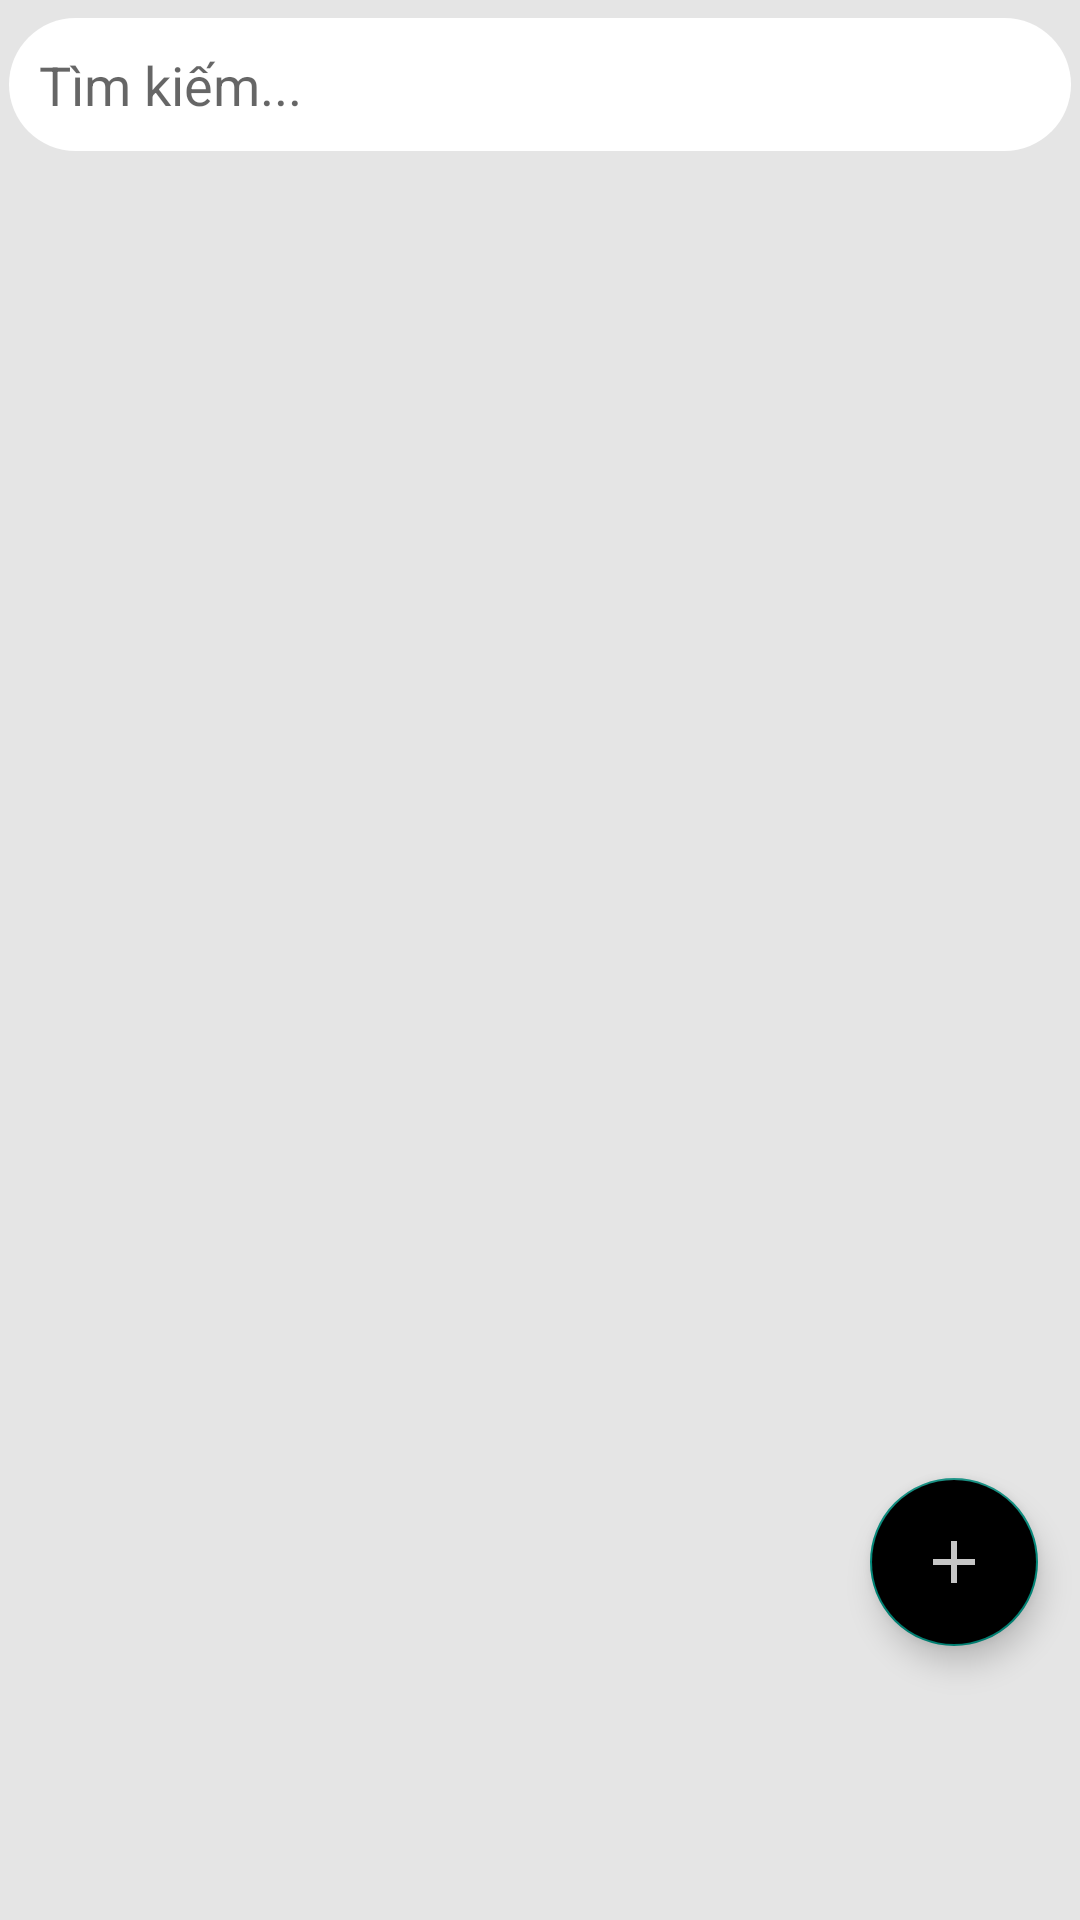

Write the Android layout XML for this screen, with the resource values it uses.
<!-- AndroidManifest.xml: application theme Theme.AppChat -->
<!-- res/layout/fragment_class.xml -->
<?xml version="1.0" encoding="utf-8"?>
<androidx.constraintlayout.widget.ConstraintLayout xmlns:android="http://schemas.android.com/apk/res/android"
    xmlns:app="http://schemas.android.com/apk/res-auto"
    xmlns:tools="http://schemas.android.com/tools"
    android:id="@+id/frameLayout"
    android:layout_width="match_parent"
    android:layout_height="match_parent"
    android:background="@color/background"
    tools:context=".fragments.ClassFragment">

    


    <LinearLayout
        android:id="@+id/linearLayout8"
        android:layout_width="match_parent"
        android:layout_height="wrap_content"
        android:layout_margin="3dp"
        android:background="@drawable/radius_circle"
        android:backgroundTint="@color/white"
        android:orientation="vertical"
        app:layout_constraintBottom_toBottomOf="parent"
        app:layout_constraintTop_toTopOf="parent"
        app:layout_constraintVertical_bias="0.005"
        tools:layout_editor_absoluteX="3dp">

        <EditText
            android:id="@+id/edit_search"
            android:layout_width="match_parent"
            android:layout_height="wrap_content"
            android:layout_margin="10dp"
            android:layout_marginLeft="10dp"
            android:background="@null"
            android:drawableTint="#00FFFFFF"
            android:hint="Tìm kiếm..." />

    </LinearLayout>

    <androidx.recyclerview.widget.RecyclerView
        android:id="@+id/recycler_view"
        android:layout_width="match_parent"
        android:layout_height="wrap_content"
        app:layout_constraintBottom_toBottomOf="parent"
        app:layout_constraintTop_toBottomOf="@+id/linearLayout8"
        app:layout_constraintVertical_bias="0.024"
        tools:layout_editor_absoluteX="0dp" />

    <com.google.android.material.floatingactionbutton.FloatingActionButton
        android:id="@+id/fab_add"
        android:layout_width="wrap_content"
        android:layout_height="wrap_content"
        android:layout_marginTop="332dp"
        android:backgroundTint="@color/black"
        android:src="@drawable/ic_baseline_add_24"
        app:layout_constraintBottom_toBottomOf="parent"
        app:layout_constraintEnd_toEndOf="parent"
        app:layout_constraintHorizontal_bias="0.954"
        app:layout_constraintStart_toStartOf="parent"
        app:layout_constraintTop_toTopOf="parent"
        app:layout_constraintVertical_bias="0.638" />
</androidx.constraintlayout.widget.ConstraintLayout>
<!-- resources referenced by this layout -->
<resources>
  <color name="background">#E5E5E5</color>
  <color name="black">#000000</color>
  <color name="white">#FFFFFF</color>
  <!-- drawable ic_baseline_add_24 (drawable) -->
  <vector android:alpha="0.78" android:height="24dp"
      android:tint="#FFFFFF" android:viewportHeight="24"
      android:viewportWidth="24" android:width="24dp" xmlns:android="http://schemas.android.com/apk/res/android">
      <path android:fillColor="@android:color/white" android:pathData="M19,13h-6v6h-2v-6H5v-2h6V5h2v6h6v2z"/>
  </vector>
  <!-- drawable radius_circle (drawable) -->
  <?xml version="1.0" encoding="utf-8"?>
  <shape xmlns:android="http://schemas.android.com/apk/res/android"
      android:shape="rectangle">
  
      <corners
          android:radius="25dp" />
      <solid
          android:color="@color/white"/>
  </shape>
  <style name="Theme.AppChat" parent="Theme.AppCompat.Light.NoActionBar">
          
  
          <item name="colorPrimary">@color/purple_500</item>
          <item name="colorPrimaryVariant">@color/purple_700</item>
          <item name="colorOnPrimary">@color/white</item>
          
          <item name="colorSecondary">@color/teal_200</item>
          <item name="colorSecondaryVariant">@color/teal_700</item>
          <item name="colorOnSecondary">@color/black</item>
          
          <item name="android:statusBarColor" tools:targetApi="l">?attr/colorPrimaryVariant</item>
          
  
  
      </style>
  <color name="purple_500">#FF6200EE</color>
  <color name="purple_700">#FF3700B3</color>
  <color name="teal_200">#FF03DAC5</color>
  <color name="teal_700">#FF018786</color>
</resources>
